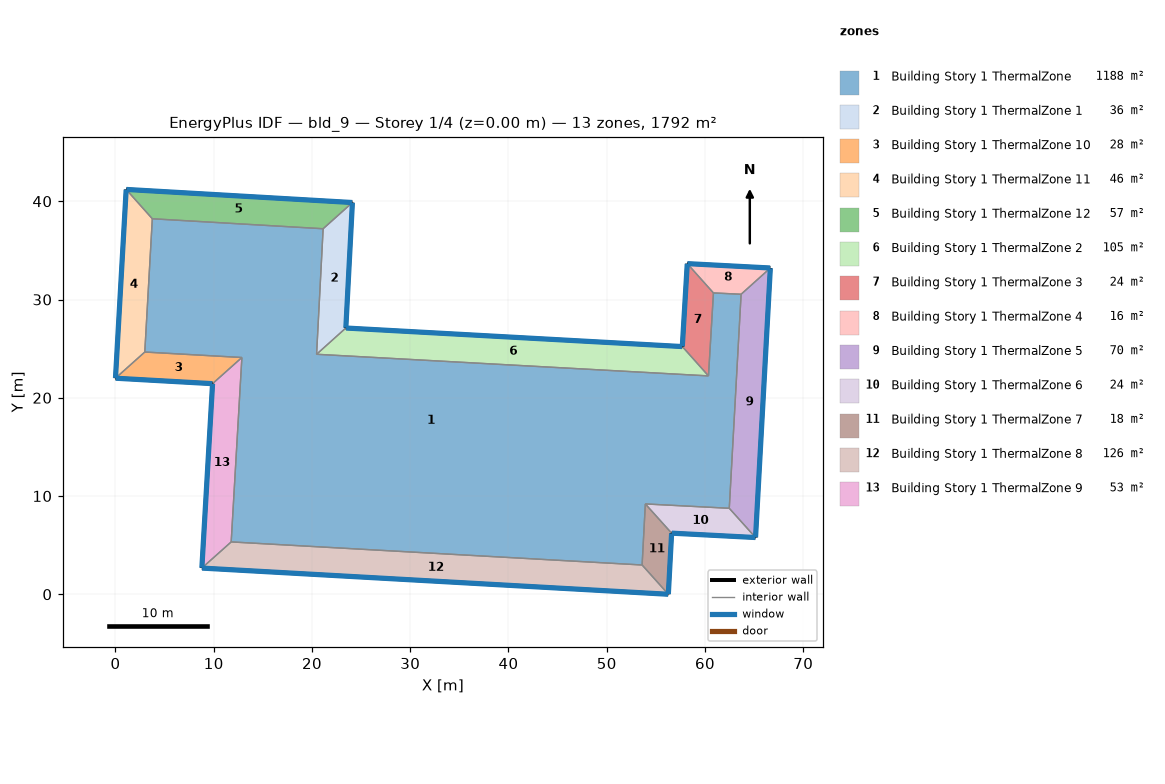
=== STOREY PLAN SPEC (per zone: floor XY polygon, exterior-wall plan segments, windows/doors) ===
zone 1: Building Story 1 ThermalZone  (1188.1 m²)
  floor: (21.14, 37.20) (20.47, 24.43) (60.35, 22.23) (60.86, 30.67) (63.68, 30.53) (62.47, 8.75) (53.93, 9.19) (53.60, 2.98) (11.78, 5.33) (12.87, 24.10) (2.98, 24.65) (3.75, 38.22)
  interior walls: 12
zone 2: Building Story 1 ThermalZone 1  (36.3 m²)
  floor: (24.12, 39.87) (23.45, 27.10) (20.47, 24.43) (21.14, 37.20)
  exterior wall: (23.45, 27.10) – (24.12, 39.87)  [12.8 m]
    window: (23.45, 27.12) – (24.11, 39.85)  [13.8 m²]
  interior walls: 3
zone 3: Building Story 1 ThermalZone 10  (28.0 m²)
  floor: (9.88, 21.43) (0.00, 21.99) (2.98, 24.65) (12.87, 24.10)
  exterior wall: (0.00, 21.99) – (9.88, 21.43)  [9.9 m]
    window: (0.03, 21.99) – (9.86, 21.44)  [10.7 m²]
  interior walls: 3
zone 4: Building Story 1 ThermalZone 11  (46.4 m²)
  floor: (0.00, 21.99) (1.09, 41.20) (3.75, 38.22) (2.98, 24.65)
  exterior wall: (1.09, 41.20) – (0.00, 21.99)  [19.2 m]
    window: (1.09, 41.18) – (0.00, 22.02)  [20.8 m²]
  interior walls: 3
zone 5: Building Story 1 ThermalZone 12  (57.3 m²)
  floor: (1.09, 41.20) (24.12, 39.87) (21.14, 37.20) (3.75, 38.22)
  exterior wall: (24.12, 39.87) – (1.09, 41.20)  [23.1 m]
    window: (24.09, 39.87) – (1.11, 41.20)  [24.9 m²]
  interior walls: 3
zone 6: Building Story 1 ThermalZone 2  (105.2 m²)
  floor: (23.45, 27.10) (57.69, 25.21) (60.35, 22.23) (20.47, 24.43)
  exterior wall: (57.69, 25.21) – (23.45, 27.10)  [34.3 m]
    window: (57.67, 25.21) – (23.47, 27.10)  [37.0 m²]
  interior walls: 3
zone 7: Building Story 1 ThermalZone 3  (24.0 m²)
  floor: (57.69, 25.21) (58.19, 33.65) (60.86, 30.67) (60.35, 22.23)
  exterior wall: (58.19, 33.65) – (57.69, 25.21)  [8.5 m]
    window: (58.19, 33.63) – (57.69, 25.24)  [9.1 m²]
  interior walls: 3
zone 8: Building Story 1 ThermalZone 4  (16.0 m²)
  floor: (58.19, 33.65) (66.65, 33.21) (63.68, 30.53) (60.86, 30.67)
  exterior wall: (66.65, 33.21) – (58.19, 33.65)  [8.5 m]
    window: (66.63, 33.21) – (58.22, 33.65)  [9.1 m²]
  interior walls: 3
zone 9: Building Story 1 ThermalZone 5  (69.7 m²)
  floor: (66.65, 33.21) (65.14, 5.78) (62.47, 8.75) (63.68, 30.53)
  exterior wall: (65.14, 5.78) – (66.65, 33.21)  [27.5 m]
    window: (65.15, 5.80) – (66.65, 33.18)  [29.7 m²]
  interior walls: 3
zone 10: Building Story 1 ThermalZone 6  (24.2 m²)
  floor: (65.14, 5.78) (56.60, 6.22) (53.93, 9.19) (62.47, 8.75)
  exterior wall: (56.60, 6.22) – (65.14, 5.78)  [8.6 m]
    window: (56.63, 6.22) – (65.12, 5.78)  [9.2 m²]
  interior walls: 3
zone 11: Building Story 1 ThermalZone 7  (17.6 m²)
  floor: (56.60, 6.22) (56.27, 0.00) (53.60, 2.98) (53.93, 9.19)
  exterior wall: (56.27, 0.00) – (56.60, 6.22)  [6.2 m]
    window: (56.27, 0.03) – (56.60, 6.19)  [6.7 m²]
  interior walls: 3
zone 12: Building Story 1 ThermalZone 8  (126.4 m²)
  floor: (56.27, 0.00) (8.79, 2.67) (11.78, 5.33) (53.60, 2.98)
  exterior wall: (8.79, 2.67) – (56.27, 0.00)  [47.6 m]
    window: (8.82, 2.66) – (56.24, 0.00)  [51.4 m²]
  interior walls: 3
zone 13: Building Story 1 ThermalZone 9  (53.1 m²)
  floor: (8.79, 2.67) (9.88, 21.43) (12.87, 24.10) (11.78, 5.33)
  exterior wall: (9.88, 21.43) – (8.79, 2.67)  [18.8 m]
    window: (9.88, 21.41) – (8.79, 2.69)  [20.3 m²]
  interior walls: 3

=== DERIVED (storey summary) ===
Building: bld_9
Storey: 1 of 4  (floor level z = 0.00 m)
Storey gross floor area: 1792.3 m²
Zones on this storey: 13
  - Building Story 1 ThermalZone: floor 1188.1 m²
  - Building Story 1 ThermalZone 1: floor 36.3 m²; exterior wall 12.8 m (46.0 m²); 1 window(s) 13.8 m²; WWR 30.0%
  - Building Story 1 ThermalZone 10: floor 28.0 m²; exterior wall 9.9 m (35.6 m²); 1 window(s) 10.7 m²; WWR 30.0%
  - Building Story 1 ThermalZone 11: floor 46.4 m²; exterior wall 19.2 m (69.3 m²); 1 window(s) 20.8 m²; WWR 30.0%
  - Building Story 1 ThermalZone 12: floor 57.3 m²; exterior wall 23.1 m (83.0 m²); 1 window(s) 24.9 m²; WWR 30.0%
  - Building Story 1 ThermalZone 2: floor 105.2 m²; exterior wall 34.3 m (123.5 m²); 1 window(s) 37.0 m²; WWR 30.0%
  - Building Story 1 ThermalZone 3: floor 24.0 m²; exterior wall 8.5 m (30.4 m²); 1 window(s) 9.1 m²; WWR 30.0%
  - Building Story 1 ThermalZone 4: floor 16.0 m²; exterior wall 8.5 m (30.5 m²); 1 window(s) 9.1 m²; WWR 30.0%
  - Building Story 1 ThermalZone 5: floor 69.7 m²; exterior wall 27.5 m (98.9 m²); 1 window(s) 29.7 m²; WWR 30.0%
  - Building Story 1 ThermalZone 6: floor 24.2 m²; exterior wall 8.6 m (30.8 m²); 1 window(s) 9.2 m²; WWR 30.0%
  - Building Story 1 ThermalZone 7: floor 17.6 m²; exterior wall 6.2 m (22.4 m²); 1 window(s) 6.7 m²; WWR 30.0%
  - Building Story 1 ThermalZone 8: floor 126.4 m²; exterior wall 47.6 m (171.2 m²); 1 window(s) 51.4 m²; WWR 30.0%
  - Building Story 1 ThermalZone 9: floor 53.1 m²; exterior wall 18.8 m (67.7 m²); 1 window(s) 20.3 m²; WWR 30.0%
Zone adjacency: (none detected)